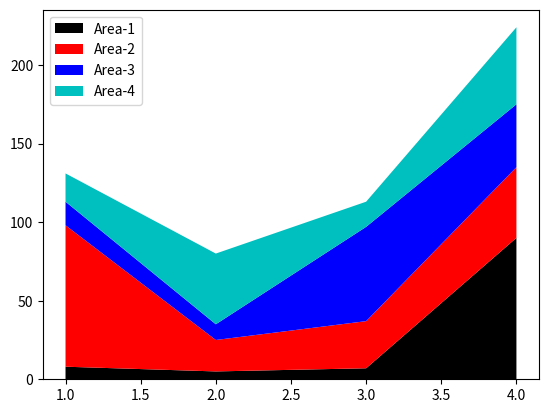

The matplotlib source for this figure:
import matplotlib.pyplot as plt
x=[1,2,3,4]
y=[8,5,7,90]
a=[90,20,30,45]
b=[15,10,60,40]
c=[18,45,16,49]

l=["Area-1","Area-2","Area-3","Area-4"]

plt.stackplot(x,y,a,b,c,colors=["k","r","b","c"],labels=l)
plt.legend(loc=2)
plt.show()
